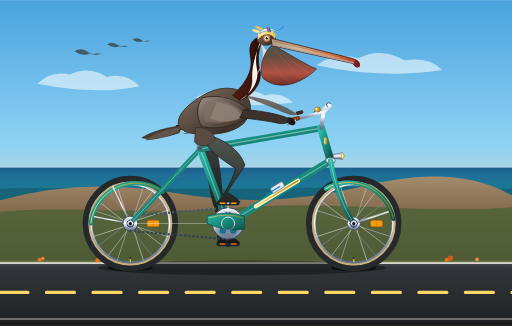
t = 0.00 s
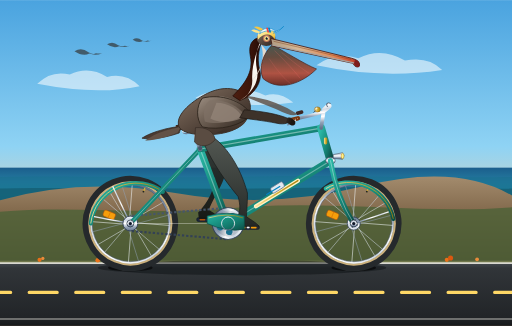
t = 0.56 s
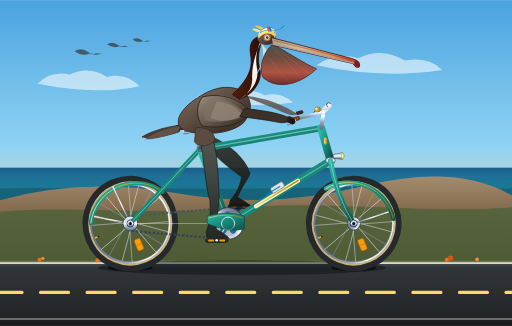
t = 1.19 s
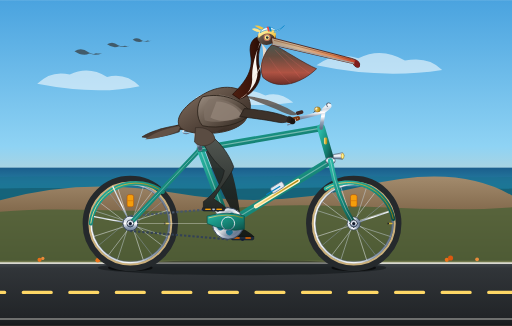
t = 1.75 s
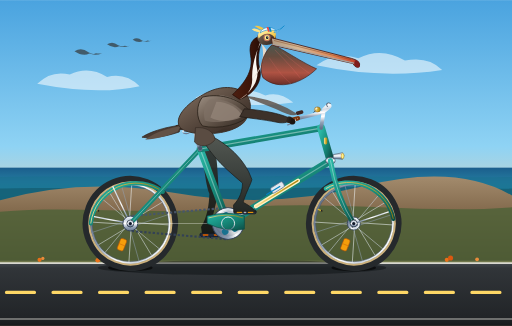
t = 2.31 s
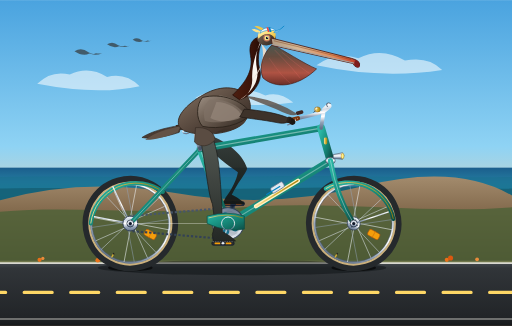
t = 3.08 s

The animated SVG that drew these frames (rendered in a browser with its animation timeline set to each time). Animation: 14 SMIL elements (animate=5,animateTransform=9); one cycle of 3.50 s, repeats indefinitely.

<svg xmlns="http://www.w3.org/2000/svg" viewBox="0 0 1100 700" width="100%" height="100%">
  <defs>
    <!-- Sky & Background Gradients -->
    <linearGradient id="skyGrad" x1="0" y1="0" x2="0" y2="1">
      <stop offset="0%" stop-color="#4aa3df"/>
      <stop offset="45%" stop-color="#8fd3f4"/>
      <stop offset="75%" stop-color="#fed6a3"/>
      <stop offset="100%" stop-color="#ffb88c"/>
    </linearGradient>

    <linearGradient id="oceanGrad" x1="0" y1="0" x2="0" y2="1">
      <stop offset="0%" stop-color="#1b5e8c"/>
      <stop offset="35%" stop-color="#247ba0"/>
      <stop offset="70%" stop-color="#1a8a9e"/>
      <stop offset="100%" stop-color="#16697a"/>
    </linearGradient>

    <linearGradient id="coastalBluffGrad" x1="0" y1="0" x2="0" y2="1">
      <stop offset="0%" stop-color="#a38b6d"/>
      <stop offset="50%" stop-color="#7c6346"/>
      <stop offset="100%" stop-color="#54412c"/>
    </linearGradient>

    <linearGradient id="roadGrad" x1="0" y1="0" x2="0" y2="1">
      <stop offset="0%" stop-color="#43494e"/>
      <stop offset="8%" stop-color="#313539"/>
      <stop offset="85%" stop-color="#222528"/>
      <stop offset="100%" stop-color="#16181a"/>
    </linearGradient>

    <!-- Metallic & Bicycle Hardware Gradients -->
    <linearGradient id="chromeGrad" x1="0" y1="0" x2="0" y2="1">
      <stop offset="0%" stop-color="#f8fafc"/>
      <stop offset="25%" stop-color="#cbd5e1"/>
      <stop offset="50%" stop-color="#ffffff"/>
      <stop offset="75%" stop-color="#94a3b8"/>
      <stop offset="100%" stop-color="#64748b"/>
    </linearGradient>

    <linearGradient id="frameGrad" x1="0" y1="0" x2="1" y2="1">
      <stop offset="0%" stop-color="#2bb8a6"/>
      <stop offset="40%" stop-color="#199484"/>
      <stop offset="70%" stop-color="#137568"/>
      <stop offset="100%" stop-color="#0c4e46"/>
    </linearGradient>

    <linearGradient id="goldDecalGrad" x1="0" y1="0" x2="1" y2="0">
      <stop offset="0%" stop-color="#ffe29a"/>
      <stop offset="50%" stop-color="#d4af37"/>
      <stop offset="100%" stop-color="#aa820a"/>
    </linearGradient>

    <linearGradient id="saddleGrad" x1="0" y1="0" x2="0" y2="1">
      <stop offset="0%" stop-color="#6b3a19"/>
      <stop offset="45%" stop-color="#4a240c"/>
      <stop offset="80%" stop-color="#341806"/>
      <stop offset="100%" stop-color="#1e0c02"/>
    </linearGradient>

    <radialGradient id="tireRubberGrad" cx="50%" cy="50%" r="50%">
      <stop offset="75%" stop-color="#1d2124"/>
      <stop offset="85%" stop-color="#2b3035"/>
      <stop offset="93%" stop-color="#d1b280"/> <!-- Gumwall vintage sidewall -->
      <stop offset="96%" stop-color="#b89358"/>
      <stop offset="100%" stop-color="#1e2225"/>
    </radialGradient>

    <!-- California Brown Pelican Plumage Gradients -->
    <linearGradient id="pelicanBodyGrad" x1="0" y1="0" x2="1" y2="1">
      <stop offset="0%" stop-color="#8c7d70"/>
      <stop offset="25%" stop-color="#6e5d50"/>
      <stop offset="65%" stop-color="#4a3c33"/>
      <stop offset="100%" stop-color="#302620"/>
    </linearGradient>

    <linearGradient id="pelicanWingGrad" x1="0" y1="0" x2="1" y2="0.8">
      <stop offset="0%" stop-color="#9d8f83"/>
      <stop offset="35%" stop-color="#75675b"/>
      <stop offset="70%" stop-color="#53463c"/>
      <stop offset="100%" stop-color="#342b24"/>
    </linearGradient>

    <linearGradient id="pelicanChestGrad" x1="0" y1="0" x2="0" y2="1">
      <stop offset="0%" stop-color="#807267"/>
      <stop offset="50%" stop-color="#55473e"/>
      <stop offset="100%" stop-color="#3a2e26"/>
    </linearGradient>

    <linearGradient id="pelicanNeckBack" x1="0" y1="0" x2="1" y2="0">
      <stop offset="0%" stop-color="#4d1f11"/>
      <stop offset="60%" stop-color="#3b150a"/>
      <stop offset="100%" stop-color="#220a04"/>
    </linearGradient>

    <linearGradient id="pelicanNeckStripe" x1="0" y1="0" x2="0" y2="1">
      <stop offset="0%" stop-color="#ffffff"/>
      <stop offset="85%" stop-color="#f5efe6"/>
      <stop offset="100%" stop-color="#ded3c1"/>
    </linearGradient>

    <linearGradient id="pelicanCrownGrad" x1="0" y1="0" x2="1" y2="1">
      <stop offset="0%" stop-color="#fff8db"/>
      <stop offset="40%" stop-color="#fce38a"/>
      <stop offset="80%" stop-color="#f3c644"/>
      <stop offset="100%" stop-color="#df9b19"/>
    </linearGradient>

    <linearGradient id="pelicanBillGrad" x1="0" y1="0" x2="1" y2="0">
      <stop offset="0%" stop-color="#b09b82"/>
      <stop offset="30%" stop-color="#d6b896"/>
      <stop offset="70%" stop-color="#df8a5a"/>
      <stop offset="92%" stop-color="#c94b32"/>
      <stop offset="100%" stop-color="#8c2310"/>
    </linearGradient>

    <linearGradient id="pelicanPouchGrad" x1="0" y1="0" x2="0" y2="1">
      <stop offset="0%" stop-color="#475247"/>
      <stop offset="30%" stop-color="#674737"/>
      <stop offset="70%" stop-color="#b34e3b"/>
      <stop offset="100%" stop-color="#6b271d"/>
    </linearGradient>

    <linearGradient id="rightLegGrad" x1="0" y1="0" x2="0" y2="1">
      <stop offset="0%" stop-color="#555a54"/>
      <stop offset="50%" stop-color="#3d423e"/>
      <stop offset="100%" stop-color="#242825"/>
    </linearGradient>

    <linearGradient id="leftLegGrad" x1="0" y1="0" x2="0" y2="1">
      <stop offset="0%" stop-color="#343834"/>
      <stop offset="50%" stop-color="#222622"/>
      <stop offset="100%" stop-color="#141715"/>
    </linearGradient>

    <!-- Spoked Wheel Definition (Hub at 0,0, radius 95) -->
    <g id="spokedWheelSubassembly">
      <!-- Outer Rubber Tire -->
      <circle cx="0" cy="0" r="95" fill="none" stroke="#25292c" stroke-width="15"/>
      <!-- Vintage Gumwall Sidewall -->
      <circle cx="0" cy="0" r="88" fill="none" stroke="#cbb07c" stroke-width="4.5"/>
      <!-- Polished Chrome Rim -->
      <circle cx="0" cy="0" r="84" fill="none" stroke="url(#chromeGrad)" stroke-width="4"/>
      <circle cx="0" cy="0" r="82" fill="none" stroke="#475569" stroke-width="1"/>

      <!-- 16 Cross-Laced Tangential Bicycle Spokes -->
      <!-- Set A: Leading Spokes -->
      <line x1="8" y1="-5" x2="79" y2="-28" stroke="#f1f5f9" stroke-width="1.2" opacity="0.9"/>
      <line x1="5" y1="8" x2="28" y2="79" stroke="#f1f5f9" stroke-width="1.2" opacity="0.9"/>
      <line x1="-8" y1="5" x2="-79" y2="28" stroke="#f1f5f9" stroke-width="1.2" opacity="0.9"/>
      <line x1="-5" y1="-8" x2="-28" y2="-79" stroke="#f1f5f9" stroke-width="1.2" opacity="0.9"/>
      <line x1="9" y1="2" x2="68" y2="47" stroke="#e2e8f0" stroke-width="1.2" opacity="0.85"/>
      <line x1="-2" y1="9" x2="-47" y2="68" stroke="#e2e8f0" stroke-width="1.2" opacity="0.85"/>
      <line x1="-9" y1="-2" x2="-68" y2="-47" stroke="#e2e8f0" stroke-width="1.2" opacity="0.85"/>
      <line x1="2" y1="-9" x2="47" y2="-68" stroke="#e2e8f0" stroke-width="1.2" opacity="0.85"/>

      <!-- Set B: Trailing Spokes -->
      <line x1="5" y1="-8" x2="28" y2="-79" stroke="#cbd5e1" stroke-width="1.2" opacity="0.85"/>
      <line x1="8" y1="5" x2="79" y2="28" stroke="#cbd5e1" stroke-width="1.2" opacity="0.85"/>
      <line x1="-5" y1="8" x2="-28" y2="79" stroke="#cbd5e1" stroke-width="1.2" opacity="0.85"/>
      <line x1="-8" y1="-5" x2="-79" y2="-28" stroke="#cbd5e1" stroke-width="1.2" opacity="0.85"/>
      <line x1="2" y1="-9" x2="-47" y2="-68" stroke="#94a3b8" stroke-width="1.2" opacity="0.8"/>
      <line x1="9" y1="-2" x2="68" y2="-47" stroke="#94a3b8" stroke-width="1.2" opacity="0.8"/>
      <line x1="-2" y1="9" x2="47" y2="68" stroke="#94a3b8" stroke-width="1.2" opacity="0.8"/>
      <line x1="-9" y1="2" x2="-68" y2="47" stroke="#94a3b8" stroke-width="1.2" opacity="0.8"/>

      <!-- Wheel Spoke Reflector (Amber) -->
      <rect x="36" y="-7" width="26" height="14" rx="4" fill="#f59e0b" stroke="#b45309" stroke-width="1.2"/>
      <line x1="49" y1="-7" x2="49" y2="7" stroke="#d97706" stroke-width="1.5"/>

      <!-- Schrader Valve Stem -->
      <line x1="0" y1="74" x2="0" y2="82" stroke="#d4af37" stroke-width="3" stroke-linecap="round"/>
      <circle cx="0" cy="74" r="2" fill="#1e2225"/>

      <!-- Center Hub Barrel -->
      <circle cx="0" cy="0" r="14" fill="url(#chromeGrad)" stroke="#334155" stroke-width="1.5"/>
      <!-- Hub Flange Bolts -->
      <circle cx="8" cy="0" r="1.5" fill="#1e293b"/>
      <circle cx="-8" cy="0" r="1.5" fill="#1e293b"/>
      <circle cx="0" cy="8" r="1.5" fill="#1e293b"/>
      <circle cx="0" cy="-8" r="1.5" fill="#1e293b"/>
      <circle cx="0" cy="0" r="6" fill="#475569"/>
      <circle cx="0" cy="0" r="3" fill="#cbd5e1"/>
    </g>
  </defs>

  <!-- ================= BACKGROUND & SCENERY ================= -->
  <!-- California Coastal Sky -->
  <rect x="0" y="0" width="1100" height="700" fill="url(#skyGrad)"/>

  <!-- Distant Fluffy Coastal Clouds -->
  <g opacity="0.55" fill="#ffffff">
    <path d="M 80 180 Q 110 150 150 160 Q 190 140 230 165 Q 270 155 300 185 Q 210 205 80 180 Z"/>
    <path d="M 680 140 Q 720 110 770 125 Q 820 100 870 130 Q 920 120 950 150 Q 820 170 680 140 Z"/>
    <path d="M 420 210 Q 450 190 490 200 Q 530 185 570 205 Q 600 195 630 220 Q 530 235 420 210 Z"/>
  </g>

  <!-- Pacific Ocean Horizon & Waves -->
  <rect x="0" y="360" width="1100" height="85" fill="url(#oceanGrad)"/>
  <path d="M 0 380 C 180 376 340 384 550 379 C 750 375 920 383 1100 380 L 1100 445 L 0 445 Z" fill="#19718f" opacity="0.6"/>
  <path d="M 0 405 C 220 401 440 409 660 403 C 880 398 1000 407 1100 405 L 1100 445 L 0 445 Z" fill="#155d72" opacity="0.75"/>

  <!-- Distant Soaring Brown Pelicans in Formation -->
  <g fill="#2d221a" opacity="0.6">
    <!-- Pelican 1 -->
    <path d="M 160 110 Q 175 100 190 112 Q 200 118 206 114 Q 214 116 220 114 Q 205 120 192 115 Q 178 122 160 110 Z"/>
    <!-- Pelican 2 -->
    <path d="M 230 95 Q 242 87 254 97 Q 262 101 268 98 Q 274 100 279 98 Q 266 103 256 99 Q 244 105 230 95 Z"/>
    <!-- Pelican 3 -->
    <path d="M 285 85 Q 295 78 305 87 Q 312 90 317 87 Q 322 89 327 87 Q 316 91 307 88 Q 297 93 285 85 Z"/>
  </g>

  <!-- Coastal Headlands & Highway Bluffs -->
  <path d="M 0 430 Q 180 380 380 415 T 780 400 T 1100 420 L 1100 560 L 0 560 Z" fill="url(#coastalBluffGrad)"/>
  <path d="M 0 455 C 160 440 320 465 520 445 C 720 430 920 460 1100 445 L 1100 565 L 0 565 Z" fill="#4d6238" opacity="0.8"/> <!-- California coastal sage/chaparral -->

  <!-- Coastal Highway Roadway -->
  <rect x="0" y="565" width="1100" height="135" fill="url(#roadGrad)"/>
  <line x1="0" y1="565" x2="1100" y2="565" stroke="#f1efe7" stroke-width="4" opacity="0.85"/>
  <line x1="0" y1="685" x2="1100" y2="685" stroke="#f1efe7" stroke-width="3" opacity="0.5"/>

  <!-- CONTINUOUSLY MOVING ROAD DASHES (Synchronized to Wheel Forward Rolling Speed) -->
  <g>
    <animateTransform 
      attributeName="transform" 
      type="translate" 
      from="0 0" 
      to="-600 0" 
      dur="1s" 
      repeatCount="indefinite" />
    <line x1="-100" y1="628" x2="1750" y2="628" 
          stroke="#fed766" stroke-width="7" stroke-dasharray="60,40" stroke-linecap="round"/>
  </g>

  <!-- Coastal Poppies along Roadside Verge -->
  <g opacity="0.9">
    <circle cx="85" cy="558" r="4.5" fill="#f97316"/>
    <circle cx="92" cy="555" r="3.5" fill="#fb923c"/>
    <circle cx="210" cy="559" r="5" fill="#f97316"/>
    <circle cx="218" cy="556" r="4" fill="#fbbf24"/>
    <circle cx="960" cy="558" r="4.5" fill="#f97316"/>
    <circle cx="968" cy="554" r="5.5" fill="#ea580c"/>
    <circle cx="1025" cy="557" r="4" fill="#fb923c"/>
  </g>

  <!-- Ground Contact Shadow beneath Bicycle & Pelican -->
  <ellipse cx="520" cy="575" rx="310" ry="16" fill="#0b0e11" opacity="0.45"/>
  <ellipse cx="280" cy="575" rx="48" ry="8" fill="#000000" opacity="0.6"/>
  <ellipse cx="760" cy="575" rx="48" ry="8" fill="#000000" opacity="0.6"/>

  <!-- ================= BICYCLE (FAR-SIDE COMPONENTS) ================= -->
  <!-- Left/Far Pedal & Crank Arm Assembly (Rotates around BB at 490, 480; 180 deg out-of-phase) -->
  <g transform="translate(490, 480)">
    <g>
      <animateTransform 
        attributeName="transform" 
        type="rotate" 
        from="180 0 0" 
        to="540 0 0" 
        dur="2s" 
        repeatCount="indefinite" />
      
      <!-- Left Crank Arm (Far side, shaded dark) -->
      <line x1="0" y1="0" x2="0" y2="-44" stroke="#334155" stroke-width="11" stroke-linecap="round"/>
      <line x1="0" y1="0" x2="0" y2="-44" stroke="#1e293b" stroke-width="5" stroke-linecap="round"/>
      <circle cx="0" cy="-44" r="5.5" fill="#0f172a"/>

      <!-- Left Pedal Platform (Counter-rotates to stay level under far foot) -->
      <g transform="translate(0, -44)">
        <g>
          <animateTransform 
            attributeName="transform" 
            type="rotate" 
            from="-180 0 0" 
            to="-540 0 0" 
            dur="2s" 
            repeatCount="indefinite" />
          <rect x="-24" y="-4" width="48" height="8" rx="3" fill="#1e293b" stroke="#0f172a" stroke-width="1.5"/>
          <rect x="-18" y="-2" width="12" height="4" rx="1" fill="#b45309"/>
          <rect x="6" y="-2" width="12" height="4" rx="1" fill="#b45309"/>
        </g>
      </g>
    </g>
  </g>

  <!-- LEFT / FAR-SIDE PELICAN LEG (Morphs up/down in exact synchrony with Left Pedal) -->
  <path fill="url(#leftLegGrad)" opacity="0.95">
    <animate attributeName="d" 
      dur="2s" 
      repeatCount="indefinite"
      keyTimes="0; 0.125; 0.25; 0.375; 0.5; 0.625; 0.75; 0.875; 1"
      values="
        M 428 285 C 445 360 450 422 460 444 C 466 468 470 490 466 508 L 468 522 L 516 522 C 510 514 494 505 488 501 C 484 470 482 450 480 438 C 475 368 470 316 454 292 Z;
        M 428 285 C 438 350 440 402 448 424 C 448 448 446 474 435 495 L 437 509 L 485 509 C 479 501 463 493 457 489 C 461 455 466 434 468 418 C 466 358 464 314 454 292 Z;
        M 428 285 C 435 332 444 372 456 390 C 452 414 444 440 422 464 L 424 478 L 472 478 C 465 470 451 462 445 458 C 457 425 472 405 476 384 C 470 340 466 310 454 292 Z;
        M 428 285 C 440 324 465 352 482 366 C 478 388 466 412 437 433 L 437 447 L 485 447 C 479 439 465 431 459 427 C 479 395 498 374 502 358 C 490 326 470 304 454 292 Z;
        M 428 285 C 442 322 486 348 506 362 C 502 380 490 402 478 420 L 468 434 L 516 434 C 510 426 498 418 488 414 C 502 388 522 366 526 354 C 516 322 480 300 454 292 Z;
        M 428 285 C 448 332 500 368 522 386 C 520 404 514 418 499 433 L 499 447 L 547 447 C 541 439 527 431 519 427 C 528 402 540 388 542 378 C 528 336 484 306 454 292 Z;
        M 428 285 C 454 348 498 394 518 416 C 522 434 522 448 510 464 L 512 478 L 560 478 C 553 470 539 462 533 458 C 536 430 538 418 538 408 C 520 352 484 310 454 292 Z;
        M 428 285 C 452 358 478 416 492 440 C 500 462 504 480 498 495 L 499 509 L 547 509 C 541 501 525 493 519 489 C 516 460 514 445 512 434 C 502 362 480 312 454 292 Z;
        M 428 285 C 445 360 450 422 460 444 C 466 468 470 490 466 508 L 468 522 L 516 522 C 510 514 494 505 488 501 C 484 470 482 450 480 438 C 475 368 470 316 454 292 Z"
    />
  </path>

  <!-- Far Side Handlebar Grip & Far Wing Rest -->
  <rect x="635" y="240" width="16" height="8" rx="3" fill="#3e2723" transform="rotate(-15 635 240)"/>
  <path d="M 520 205 Q 585 210 638 244 Q 632 254 595 235 Z" fill="#5c4d43" opacity="0.8"/>

  <!-- ================= BICYCLE MAIN CHASSIS & WHEELS ================= -->
  <!-- REAR SPOKED WHEEL (Continuous pure inline SVG SMIL rotation around Axle 280, 480) -->
  <g transform="translate(280, 480)">
    <g id="rearWheelRotatingGroup">
      <animateTransform 
        attributeName="transform" 
        type="rotate" 
        from="0 0 0" 
        to="360 0 0" 
        dur="1s" 
        repeatCount="indefinite" />
      <use href="#spokedWheelSubassembly"/>
    </g>
  </g>

  <!-- FRONT SPOKED WHEEL (Continuous pure inline SVG SMIL rotation around Axle 760, 480) -->
  <g transform="translate(760, 480)">
    <g id="frontWheelRotatingGroup">
      <animateTransform 
        attributeName="transform" 
        type="rotate" 
        from="0 0 0" 
        to="360 0 0" 
        dur="1s" 
        repeatCount="indefinite" />
      <use href="#spokedWheelSubassembly"/>
    </g>
  </g>

  <!-- Rear & Front Curved Fenders (Mudguards) -->
  <!-- Rear Fender -->
  <path d="M 195 480 A 98 98 0 0 1 350 412" fill="none" stroke="url(#frameGrad)" stroke-width="9" stroke-linecap="round"/>
  <path d="M 195 480 A 98 98 0 0 1 350 412" fill="none" stroke="url(#goldDecalGrad)" stroke-width="1.8"/>
  <!-- Rear Fender Chrome Tubular Stays -->
  <line x1="280" y1="480" x2="202" y2="465" stroke="url(#chromeGrad)" stroke-width="2.8"/>
  <line x1="280" y1="480" x2="242" y2="400" stroke="url(#chromeGrad)" stroke-width="2.8"/>
  <!-- Front Fender -->
  <path d="M 700 405 A 98 98 0 0 1 845 470" fill="none" stroke="url(#frameGrad)" stroke-width="9" stroke-linecap="round"/>
  <path d="M 700 405 A 98 98 0 0 1 845 470" fill="none" stroke="url(#goldDecalGrad)" stroke-width="1.8"/>
  <!-- Front Fender Chrome Stays -->
  <line x1="760" y1="480" x2="835" y2="455" stroke="url(#chromeGrad)" stroke-width="2.8"/>

  <!-- Drive Chain & Sprocket Assembly -->
  <!-- Rear Cassette Cog (18T) on rear wheel hub -->
  <circle cx="280" cy="480" r="16" fill="url(#chromeGrad)" stroke="#334155" stroke-width="2"/>
  <!-- Chain Loops (Connecting rear cog 280,480 to BB chainring 490,480) -->
  <g>
    <!-- Top Chain Run -->
    <line x1="280" y1="464" x2="490" y2="446" stroke="#475569" stroke-width="4.5" stroke-dasharray="5,4">
      <animate attributeName="stroke-dashoffset" from="0" to="-18" dur="0.25s" repeatCount="indefinite"/>
    </line>
    <!-- Bottom Chain Run -->
    <line x1="490" y1="514" x2="280" y2="496" stroke="#334155" stroke-width="4.5" stroke-dasharray="5,4">
      <animate attributeName="stroke-dashoffset" from="0" to="18" dur="0.25s" repeatCount="indefinite"/>
    </line>
  </g>

  <!-- BICYCLE FRAME (Authentic Classic Diamond/Cruiser Geometry) -->
  <g id="bicycleMainFrame">
    <!-- Chainstays: Rear Axle (280,480) to BB (490,480) -->
    <line x1="280" y1="480" x2="490" y2="480" stroke="url(#frameGrad)" stroke-width="11" stroke-linecap="round"/>
    <line x1="280" y1="480" x2="490" y2="480" stroke="#ffffff" stroke-width="1.8" opacity="0.4" stroke-linecap="round"/>

    <!-- Seatstays: Rear Axle (280,480) to Seat Lug (430,320) -->
    <line x1="280" y1="480" x2="430" y2="320" stroke="url(#frameGrad)" stroke-width="10" stroke-linecap="round"/>
    <line x1="280" y1="480" x2="430" y2="320" stroke="#ffffff" stroke-width="1.8" opacity="0.4" stroke-linecap="round"/>

    <!-- Seat Tube: BB (490,480) to Seat Lug (430,320) -->
    <line x1="490" y1="480" x2="430" y2="320" stroke="url(#frameGrad)" stroke-width="15" stroke-linecap="round"/>
    <line x1="490" y1="480" x2="430" y2="320" stroke="#ffffff" stroke-width="2.5" opacity="0.35" stroke-linecap="round"/>

    <!-- Down Tube: Head Tube Bottom (710,345) to BB (490,480) -->
    <line x1="710" y1="345" x2="490" y2="480" stroke="url(#frameGrad)" stroke-width="16" stroke-linecap="round"/>
    <line x1="710" y1="345" x2="490" y2="480" stroke="#ffffff" stroke-width="2.5" opacity="0.35" stroke-linecap="round"/>
    <!-- Down Tube Vintage Cream Accent Panel & Gold Decal -->
    <line x1="640" y1="388" x2="550" y2="443" stroke="#fef3c7" stroke-width="9" stroke-linecap="round"/>
    <line x1="640" y1="388" x2="550" y2="443" stroke="url(#goldDecalGrad)" stroke-width="3" stroke-linecap="round"/>

    <!-- Top Tube: Seat Lug (430,320) to Head Tube Top (690,275) -->
    <line x1="430" y1="320" x2="690" y2="275" stroke="url(#frameGrad)" stroke-width="14" stroke-linecap="round"/>
    <line x1="430" y1="320" x2="690" y2="275" stroke="#ffffff" stroke-width="2.5" opacity="0.4" stroke-linecap="round"/>

    <!-- Head Tube: (690,275) to (710,345) -->
    <line x1="690" y1="275" x2="710" y2="345" stroke="url(#frameGrad)" stroke-width="17" stroke-linecap="round"/>
    <!-- Embossed Gold Head Badge -->
    <rect x="696" y="295" width="7" height="15" rx="3" fill="url(#goldDecalGrad)"/>

    <!-- Front Fork: Crown at (710,345) down with elegant rake curve to Front Axle (760,480) -->
    <!-- Fork Crown (Chrome) -->
    <ellipse cx="710" cy="345" rx="10" ry="7" fill="url(#chromeGrad)" stroke="#475569" stroke-width="1.5"/>
    <path d="M 710 345 Q 724 425 760 480" fill="none" stroke="url(#frameGrad)" stroke-width="11" stroke-linecap="round"/>
    <path d="M 710 345 Q 724 425 760 480" fill="none" stroke="#ffffff" stroke-width="2" opacity="0.4" stroke-linecap="round"/>
    <!-- Chrome Fork Dropout & Axle Nut -->
    <circle cx="760" cy="480" r="7.5" fill="url(#chromeGrad)" stroke="#1e293b" stroke-width="1.5"/>
    <circle cx="760" cy="480" r="3.5" fill="#0f172a"/>
    <!-- Rear Dropout & Axle Nut -->
    <circle cx="280" cy="480" r="7.5" fill="url(#chromeGrad)" stroke="#1e293b" stroke-width="1.5"/>
    <circle cx="280" cy="480" r="3.5" fill="#0f172a"/>
  </g>

  <!-- Chrome Vintage Headlight & Water Bottle Cage -->
  <g>
    <!-- Bullet Headlight on Fork Crown -->
    <path d="M 716 332 L 736 328 Q 742 334 736 342 L 716 340 Z" fill="url(#chromeGrad)" stroke="#334155" stroke-width="1.2"/>
    <ellipse cx="736" cy="335" rx="3" ry="6" fill="#fef08a" stroke="#ca8a04" stroke-width="1"/>
    <!-- Down Tube Water Bottle & Vintage Cage -->
    <rect x="580" y="405" width="30" height="13" rx="4" fill="#e2e8f0" stroke="#64748b" stroke-width="1.5" transform="rotate(-32 580 405)"/>
    <line x1="572" y1="418" x2="602" y2="400" stroke="#0284c7" stroke-width="2.5"/>
  </g>

  <!-- Saddle Post, Springs & Leather Saddle -->
  <g id="bicycleSaddleAssembly">
    <!-- Chrome Seatpost extending from Seat Lug (430,320) to (418,275) -->
    <line x1="430" y1="320" x2="418" y2="275" stroke="url(#chromeGrad)" stroke-width="10" stroke-linecap="round"/>
    <!-- Seatpost Clamp Bolt -->
    <circle cx="430" cy="318" r="4.5" fill="#475569"/>

    <!-- Twin Chrome Under-Saddle Coil Springs -->
    <ellipse cx="400" cy="278" rx="6" ry="4" fill="none" stroke="url(#chromeGrad)" stroke-width="2.5"/>
    <ellipse cx="400" cy="283" rx="7" ry="4" fill="none" stroke="url(#chromeGrad)" stroke-width="2.5"/>
    <ellipse cx="420" cy="281" rx="6" ry="3.5" fill="none" stroke="url(#chromeGrad)" stroke-width="2.5"/>

    <!-- Sculpted Brown Leather Cruiser Saddle -->
    <path d="M 378 270 Q 400 262 435 267 Q 455 270 458 274 Q 448 279 432 277 Q 395 279 380 277 Q 374 275 378 270 Z" 
          fill="url(#saddleGrad)" stroke="#271104" stroke-width="1.8"/>
    <!-- Saddle Copper Rivets -->
    <circle cx="384" cy="272" r="1.6" fill="#f97316"/>
    <circle cx="394" cy="271" r="1.6" fill="#f97316"/>
    <circle cx="404" cy="270" r="1.6" fill="#f97316"/>
    <circle cx="414" cy="270" r="1.6" fill="#f97316"/>
    <!-- Rear Chrome Bag Loops / Nameplate -->
    <rect x="375" y="271" width="4" height="6" rx="1.5" fill="url(#chromeGrad)"/>
  </g>

  <!-- Handlebar Quill Stem, Cruiser Handlebars, Grips & Bell -->
  <g id="bicycleSteeringAssembly">
    <!-- Quill Stem: Rising from Head Tube (690,275) to Handlebar Clamp (702,225) -->
    <path d="M 690 275 L 696 235 L 706 225" fill="none" stroke="url(#chromeGrad)" stroke-width="8" stroke-linecap="round"/>
    <circle cx="706" cy="225" r="5" fill="#334155"/>

    <!-- Swept-back Cruiser Handlebar: Swooping rearward towards pelican wings -->
    <path d="M 706 225 Q 716 226 695 240 Q 665 250 622 258" fill="none" stroke="url(#chromeGrad)" stroke-width="6.5" stroke-linecap="round"/>
    <!-- Honey Leather Stitched Handlebar Grip -->
    <path d="M 640 254 L 620 259" stroke="#78350f" stroke-width="9.5" stroke-linecap="round"/>
    <path d="M 640 254 L 620 259" stroke="#fef3c7" stroke-width="1" stroke-dasharray="2,3"/>

    <!-- Shiny Brass Bicycle Bell on Handlebars -->
    <ellipse cx="682" cy="235" rx="6.5" ry="5.5" fill="url(#goldDecalGrad)" stroke="#854d0e" stroke-width="1"/>
    <circle cx="680" cy="233" r="2" fill="#ffffff" opacity="0.7"/>
    <line x1="677" y1="238" x2="674" y2="241" stroke="#475569" stroke-width="2" stroke-linecap="round"/> <!-- Ding lever -->

    <!-- Polished Front Brake Lever -->
    <path d="M 635 258 Q 628 266 618 268" fill="none" stroke="url(#chromeGrad)" stroke-width="2.5" stroke-linecap="round"/>
  </g>

  <!-- ================= CALIFORNIA BROWN PELICAN (RIDER) ================= -->
  <!-- Entire Pelican Body Group with Subtle Riding Bobbing Synchronized to Pedal Strokes -->
  <g id="californiaPelicanRider">
    <animateTransform 
      attributeName="transform" 
      type="translate" 
      values="0 0; 0 -2.5; 0 1.5; 0 -2; 0 0; 0 -2.5; 0 1.5; 0 -2; 0 0" 
      keyTimes="0; 0.125; 0.25; 0.375; 0.5; 0.625; 0.75; 0.875; 1" 
      dur="2s" 
      repeatCount="indefinite" />

    <!-- Tail Plumage extending rearward over the back of the saddle -->
    <path d="M 390 270 C 350 275 320 286 305 296 C 325 300 355 295 385 285 Z" fill="#4a3b32" stroke="#332720" stroke-width="1.5"/>
    <path d="M 388 272 C 345 280 325 292 312 301 C 330 302 360 294 382 284 Z" fill="#635246"/>

    <!-- Main Pelican Torso / Underbelly Seated Firmly on Saddle -->
    <path d="M 385 272 C 375 250 405 220 445 200 C 485 180 525 190 535 215 C 545 240 530 275 480 285 C 445 292 395 290 385 272 Z" 
          fill="url(#pelicanBodyGrad)" stroke="#3a2e26" stroke-width="2"/>

    <!-- Layered Breast Feathers (Brown & Ash-Grey tones) -->
    <path d="M 470 205 C 510 210 535 230 530 255 C 525 275 490 285 465 285 C 495 270 515 250 500 230 C 485 215 475 210 470 205 Z" 
          fill="url(#pelicanChestGrad)"/>

    <!-- S-Curved Neck & Classic Brown Pelican Head Assembly -->
    <g id="pelicanHeadAndNeck">
      <!-- Subtle wind & cadence nodding of the head -->
      <animateTransform 
        attributeName="transform" 
        type="rotate" 
        values="0 540 160; 0.8 540 160; -0.5 540 160; 0.6 540 160; 0 540 160; 0.8 540 160; -0.5 540 160; 0.6 540 160; 0 540 160" 
        keyTimes="0; 0.125; 0.25; 0.375; 0.5; 0.625; 0.75; 0.875; 1" 
        dur="2s" 
        repeatCount="indefinite" />

      <!-- Back of Neck: Rich Chestnut-Mahogany Nape Plumage -->
      <path d="M 500 205 C 525 180 545 155 538 120 C 532 90 548 78 565 80 C 560 95 550 120 558 150 C 565 175 545 205 515 215 Z" 
            fill="url(#pelicanNeckBack)" stroke="#220a04" stroke-width="1.5"/>

      <!-- Side/Front of Neck: Brilliant White Stripe (Signature Breeding Mark) -->
      <path d="M 565 80 C 555 95 546 122 552 148 C 558 175 540 200 515 215 C 528 210 542 195 542 172 C 540 148 548 115 560 92 C 565 82 568 80 565 80 Z" 
            fill="url(#pelicanNeckStripe)"/>

      <!-- Foreneck Throat Base -->
      <path d="M 560 92 C 568 112 568 140 542 172 C 555 160 568 135 572 108 Z" fill="#e2d9cc"/>

      <!-- California Brown Pelican Head Skull & Crown -->
      <ellipse cx="572" cy="82" rx="20" ry="16" fill="url(#pelicanBodyGrad)"/>

      <!-- Golden-Straw Breeding Crest / Crown Plumage -->
      <path d="M 555 84 C 550 72 560 62 575 62 C 590 62 595 72 590 84 C 585 70 565 70 555 84 Z" fill="url(#pelicanCrownGrad)"/>
      <!-- Windblown Crest Feather Wisps -->
      <path d="M 560 68 Q 548 60 540 64 Q 550 72 560 70 Z" fill="#fce38a"/>
      <path d="M 568 64 Q 556 54 546 57 Q 558 66 567 66 Z" fill="#f3c644"/>

      <!-- Retro Vintage Cycling Cap (Casquette) perched stylishly on head -->
      <g id="cyclingCap">
        <path d="M 558 72 C 562 58 584 56 594 68 C 586 64 568 64 558 72 Z" fill="#f8fafc" stroke="#0284c7" stroke-width="1.2"/>
        <!-- Racing Stripes across cap -->
        <path d="M 572 59 L 576 59 L 579 69 L 575 69 Z" fill="#ef4444"/>
        <path d="M 576 59 L 580 59 L 583 69 L 579 69 Z" fill="#0284c7"/>
        <!-- Upturned Cap Brim -->
        <path d="M 590 68 Q 606 63 610 56 Q 600 68 588 71 Z" fill="#f8fafc" stroke="#0284c7" stroke-width="1.2"/>
      </g>

      <!-- Tremendous Gular Pouch (Throat Sac) -->
      <path d="M 585 96 C 605 106 655 138 680 148 C 650 178 600 198 565 168 C 555 145 565 115 585 96 Z" 
            fill="url(#pelicanPouchGrad)" stroke="#451a14" stroke-width="1.5" opacity="0.95"/>
      <!-- Pouch Elastic Texture Striations -->
      <path d="M 590 108 Q 630 148 645 168" fill="none" stroke="#f87171" stroke-width="1" opacity="0.45"/>
      <path d="M 605 112 Q 645 145 665 158" fill="none" stroke="#f87171" stroke-width="1" opacity="0.4"/>
      <path d="M 578 125 Q 605 165 625 180" fill="none" stroke="#f87171" stroke-width="1" opacity="0.35"/>

      <!-- Upper Mandible (Enormous Hooked Bill) -->
      <path d="M 582 82 L 755 125 Q 776 130 772 142 Q 765 148 758 136 L 585 98 Z" 
            fill="url(#pelicanBillGrad)" stroke="#451a14" stroke-width="1.8"/>
      <!-- Sharp Downward Nail Hook (Unguis) at bill tip -->
      <path d="M 764 128 Q 775 134 772 144 Q 765 146 760 136 Z" fill="#7f1d1d"/>
      <!-- Maxillary Lateral Groove -->
      <line x1="588" y1="88" x2="755" y2="128" stroke="#78350f" stroke-width="1.2" opacity="0.7"/>

      <!-- Lower Mandible Frame -->
      <path d="M 585 96 L 760 135" stroke="#a8a29e" stroke-width="2.5" stroke-linecap="round"/>

      <!-- Intelligent Eye & Bare Orbital Skin -->
      <circle cx="573" cy="82" r="7.5" fill="#e78a69" opacity="0.75"/> <!-- Pinkish-slate orbital ring -->
      <circle cx="573" cy="82" r="5" fill="#fef08a"/> <!-- Pale golden iris -->
      <circle cx="573.5" cy="82" r="2.8" fill="#0f172a" id="pelicanPupil">
        <!-- Occasional lifelike blinking animation -->
        <animate attributeName="ry" values="2.8; 2.8; 0.2; 2.8; 2.8" keyTimes="0; 0.88; 0.92; 0.96; 1" dur="3.5s" repeatCount="indefinite"/>
      </circle>
      <circle cx="575" cy="80.5" r="1.2" fill="#ffffff"/> <!-- Catchlight reflection -->
    </g>

    <!-- Near Wing (Resting across flank with Primary Feathers gripping handlebar) -->
    <g id="pelicanNearWing">
      <!-- Wing Scapulars & Coverts -->
      <path d="M 435 210 C 475 200 520 215 540 245 C 520 270 470 280 435 272 C 420 255 422 225 435 210 Z" 
            fill="url(#pelicanWingGrad)" stroke="#2b221a" stroke-width="1.8"/>
      <!-- Silvery Margined Scapular Feather Overlays -->
      <path d="M 450 215 C 480 212 510 225 525 245 C 500 262 465 268 440 260 C 435 240 440 225 450 215 Z" 
            fill="#807267" opacity="0.7"/>
      <path d="M 465 220 C 490 220 515 235 520 252 C 495 264 470 264 452 254 Z" 
            fill="#99897d" opacity="0.65"/>

      <!-- Primary Flight Feathers reaching forward as 'Arm/Hand' to Grip Handlebar -->
      <path d="M 525 235 C 560 238 600 244 624 256 C 625 262 612 268 595 264 C 565 258 535 255 515 252 Z" 
            fill="#3d322a" stroke="#1f1813" stroke-width="1.5"/>
      <!-- Wingtips curled naturally around the Handlebar Grip (620, 258) -->
      <path d="M 618 252 C 624 250 630 254 628 262 C 626 266 618 266 615 262 Z" fill="#2d231d"/>
      <path d="M 622 254 C 628 252 633 257 631 264 C 628 268 622 268 619 264 Z" fill="#241c17"/>
      <path d="M 626 256 C 632 255 636 260 634 266 C 631 270 625 270 623 266 Z" fill="#1b1511"/>
    </g>
  </g>

  <!-- ================= RIGHT / NEAR PEDAL, CRANK & LEG ================= -->
  <!-- 1. Right Crankset Assembly (Revolving smoothly around Bottom Bracket at 490, 480) -->
  <g transform="translate(490, 480)">
    <g id="rightCranksetRotatingGroup">
      <animateTransform 
        attributeName="transform" 
        type="rotate" 
        from="0 0 0" 
        to="360 0 0" 
        dur="2s" 
        repeatCount="indefinite" />

      <!-- Front Polished Chrome Chainring (48T) with 5 Circular Lightening Cutouts -->
      <circle cx="0" cy="0" r="34" fill="url(#chromeGrad)" stroke="#334155" stroke-width="2"/>
      <circle cx="0" cy="0" r="28" fill="#1e293b" opacity="0.15"/>
      <!-- Chainring Cutouts -->
      <circle cx="0" cy="-18" r="7" fill="#19718f"/>
      <circle cx="17" cy="-6" r="7" fill="#19718f"/>
      <circle cx="11" cy="15" r="7" fill="#19718f"/>
      <circle cx="-11" cy="15" r="7" fill="#19718f"/>
      <circle cx="-17" cy="-6" r="7" fill="#19718f"/>

      <!-- Right Polished Chrome Crank Arm (Pointing up to 0, -44 at t=0) -->
      <line x1="0" y1="0" x2="0" y2="-44" stroke="url(#chromeGrad)" stroke-width="12" stroke-linecap="round"/>
      <line x1="0" y1="0" x2="0" y2="-44" stroke="#ffffff" stroke-width="2.5" stroke-linecap="round" opacity="0.8"/>
      <!-- Bottom Bracket Center Spindle Nut -->
      <circle cx="0" cy="0" r="10" fill="url(#chromeGrad)" stroke="#334155" stroke-width="1.8"/>
      <circle cx="0" cy="0" r="5" fill="#475569"/>
      <!-- Pedal Spindle Boss -->
      <circle cx="0" cy="-44" r="6" fill="#475569"/>

      <!-- Right Pedal Platform: Revolves around BB while counter-rotating to stay level -->
      <g transform="translate(0, -44)">
        <g id="rightPedalCounterRotation">
          <animateTransform 
            attributeName="transform" 
            type="rotate" 
            from="0 0 0" 
            to="-360 0 0" 
            dur="2s" 
            repeatCount="indefinite" />
          <!-- Pedal Platform Body -->
          <rect x="-24" y="-4" width="48" height="8" rx="3.5" fill="#2b2d30" stroke="#111827" stroke-width="1.5"/>
          <!-- Serrated Pedal Cage Edge -->
          <line x1="-22" y1="-4" x2="22" y2="-4" stroke="#9ca3af" stroke-width="1.5" stroke-dasharray="3,2"/>
          <!-- Dual Amber Safety Reflectors -->
          <rect x="-18" y="-2" width="12" height="4" rx="1.2" fill="#f59e0b"/>
          <rect x="6" y="-2" width="12" height="4" rx="1.2" fill="#f59e0b"/>
          <!-- Chrome Spindle Cap -->
          <circle cx="0" cy="0" r="3" fill="url(#chromeGrad)"/>
        </g>
      </g>
    </g>
  </g>

  <!-- 2. RIGHT / NEAR-SIDE PELICAN LEG & WEBBED FOOT -->
  <!-- Pure SVG SMIL <animate> smoothly morphs the leg and webbed foot to stay locked to the pedal -->
  <path fill="url(#rightLegGrad)" stroke="#1a1c1a" stroke-width="1.5">
    <animate attributeName="d" 
      dur="2s" 
      repeatCount="indefinite"
      keyTimes="0; 0.125; 0.25; 0.375; 0.5; 0.625; 0.75; 0.875; 1"
      values="
        M 428 285 C 442 322 486 348 506 362 C 502 380 490 402 478 420 L 468 434 L 516 434 C 510 426 498 418 488 414 C 502 388 522 366 526 354 C 516 322 480 300 454 292 Z;
        M 428 285 C 448 332 500 368 522 386 C 520 404 514 418 499 433 L 499 447 L 547 447 C 541 439 527 431 519 427 C 528 402 540 388 542 378 C 528 336 484 306 454 292 Z;
        M 428 285 C 454 348 498 394 518 416 C 522 434 522 448 510 464 L 512 478 L 560 478 C 553 470 539 462 533 458 C 536 430 538 418 538 408 C 520 352 484 310 454 292 Z;
        M 428 285 C 452 358 478 416 492 440 C 500 462 504 480 498 495 L 499 509 L 547 509 C 541 501 525 493 519 489 C 516 460 514 445 512 434 C 502 362 480 312 454 292 Z;
        M 428 285 C 445 360 450 422 460 444 C 466 468 470 490 466 508 L 468 522 L 516 522 C 510 514 494 505 488 501 C 484 470 482 450 480 438 C 475 368 470 316 454 292 Z;
        M 428 285 C 438 350 440 402 448 424 C 448 448 446 474 435 495 L 437 509 L 485 509 C 479 501 463 493 457 489 C 461 455 466 434 468 418 C 466 358 464 314 454 292 Z;
        M 428 285 C 435 332 444 372 456 390 C 452 414 444 440 422 464 L 424 478 L 472 478 C 465 470 451 462 445 458 C 457 425 472 405 476 384 C 470 340 466 310 454 292 Z;
        M 428 285 C 440 324 465 352 482 366 C 478 388 466 412 437 433 L 437 447 L 485 447 C 479 439 465 431 459 427 C 479 395 498 374 502 358 C 490 326 470 304 454 292 Z;
        M 428 285 C 442 322 486 348 506 362 C 502 380 490 402 478 420 L 468 434 L 516 434 C 510 426 498 418 488 414 C 502 388 522 366 526 354 C 516 322 480 300 454 292 Z"
    />
  </path>

  <!-- Feathered Thigh Fluff Covert at Hip (Covers hip joint cleanly) -->
  <path d="M 420 274 C 442 272 460 282 462 300 C 450 315 430 318 418 305 Z" fill="#5a4c42" stroke="#382d26" stroke-width="1.5"/>

  <!-- Curved Streamlined Chainguard (Seafoam Teal with Chrome Trim) -->
  <path d="M 445 464 Q 490 452 525 464 L 525 492 Q 490 500 445 480 Z" fill="url(#frameGrad)" stroke="#0c4e46" stroke-width="1.5"/>
  <path d="M 448 468 Q 490 456 522 468" stroke="url(#goldDecalGrad)" stroke-width="1.5" fill="none"/>
  <circle cx="490" cy="480" r="14" fill="none" stroke="url(#chromeGrad)" stroke-width="2"/>
</svg>
